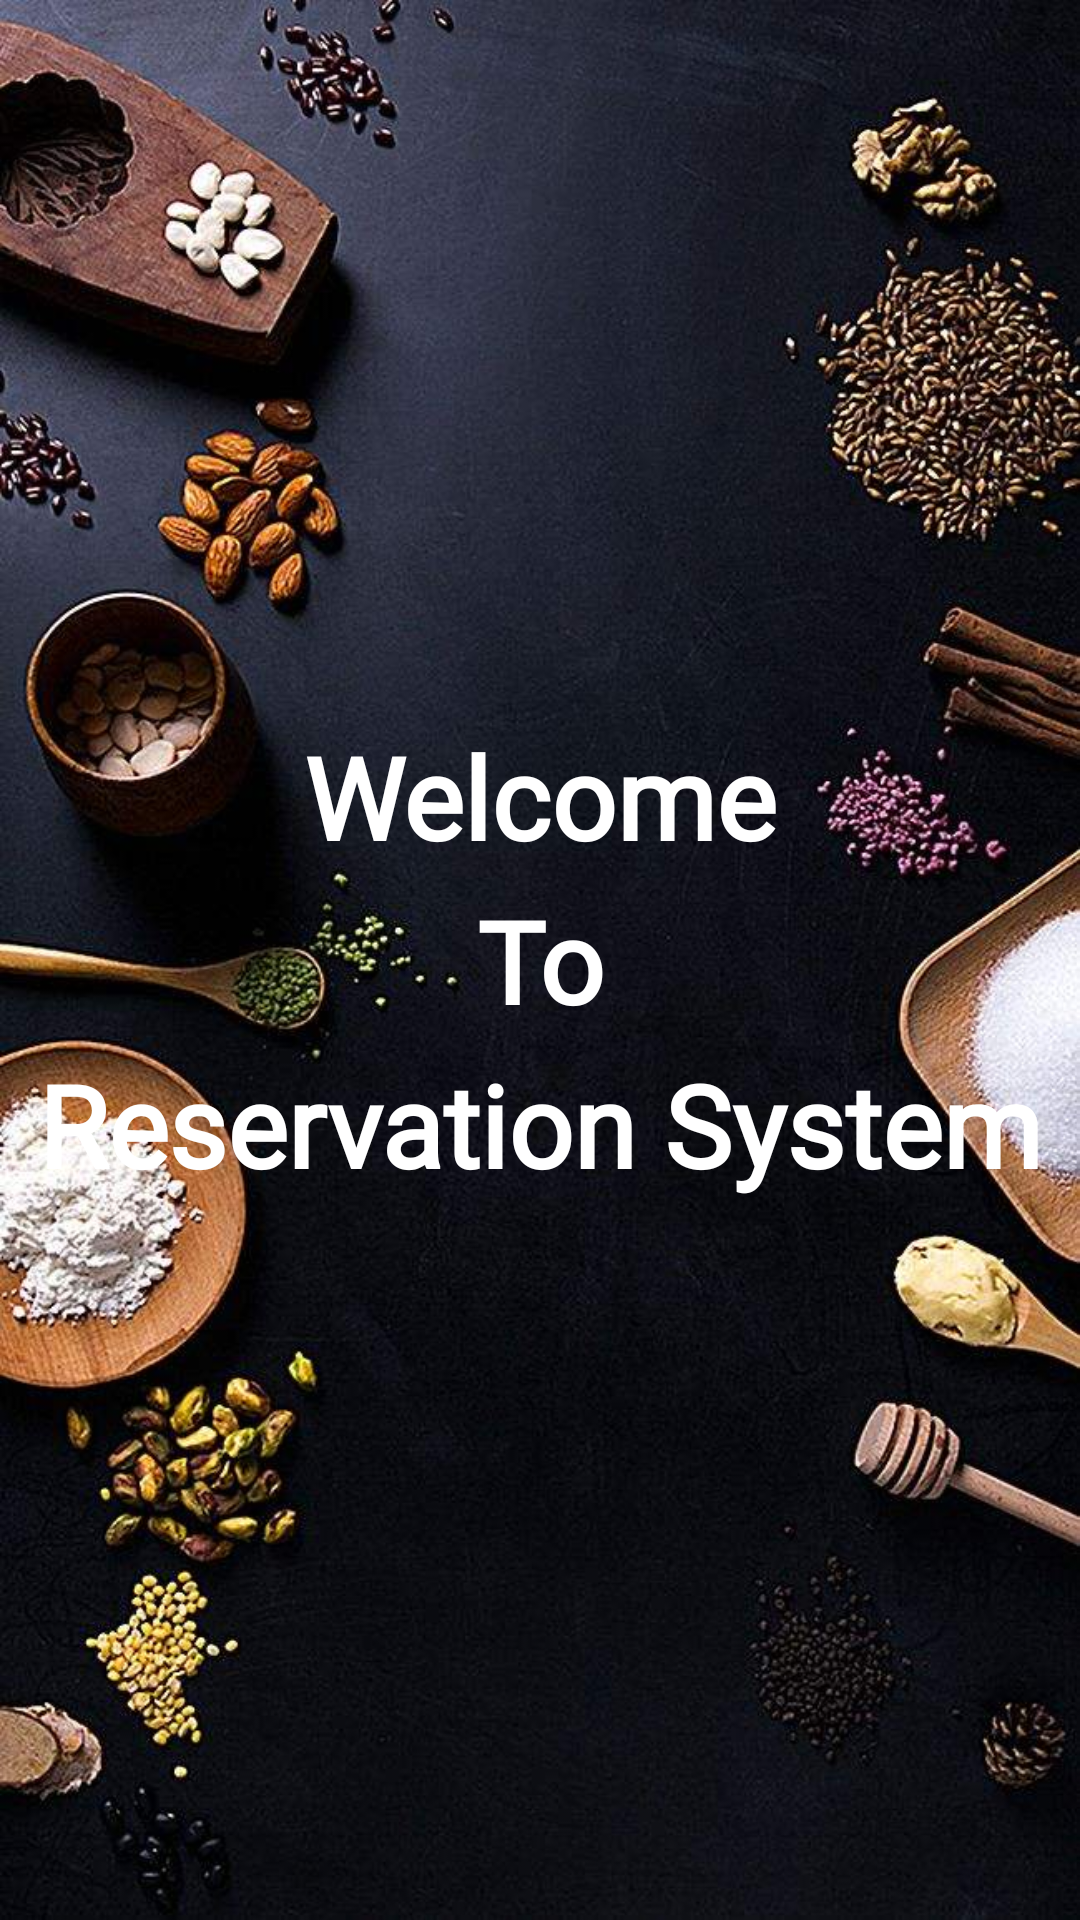

Android layout source for this screen:
<!-- AndroidManifest.xml: application theme AppTheme -->
<!-- res/layout/activity_main.xml -->
<?xml version="1.0" encoding="utf-8"?>
<android.support.constraint.ConstraintLayout xmlns:android="http://schemas.android.com/apk/res/android"
    xmlns:app="http://schemas.android.com/apk/res-auto"
    xmlns:tools="http://schemas.android.com/tools"
    android:layout_width="match_parent"
    android:layout_height="match_parent"
    tools:context=".controller.WelcomeUI.MainActivity">

    <RelativeLayout
        android:id="@+id/main_background"
        android:layout_width="match_parent"
        android:layout_height="match_parent"
        android:background="@drawable/main_bg">
    </RelativeLayout>

    <TextView
        android:id="@+id/main_title"
        android:layout_width="match_parent"
        android:layout_height="wrap_content"
        android:fontFamily="@font/josefin_sans_semibold_italic"
        android:gravity="center"
        android:text="@string/main_title"
        android:textColor="#fff"
        android:textSize="38dp"
        android:textStyle="bold"
        android:lineSpacingExtra="10dp"
        app:layout_constraintBottom_toBottomOf="parent"
        app:layout_constraintEnd_toEndOf="parent"
        app:layout_constraintStart_toStartOf="parent"
        app:layout_constraintTop_toTopOf="parent" />

</android.support.constraint.ConstraintLayout>
<!-- resources referenced by this layout -->
<resources>
  <!-- drawable main_bg: png bitmap (drawable, 104677 bytes) -->
  <string name="main_title">Welcome\nTo\nReservation System</string>
  <style name="AppTheme" parent="Theme.AppCompat.Light.DarkActionBar">
          
          <item name="colorPrimary">#ffffff</item>
          <item name="colorPrimaryDark">#7bbbbbbb</item>
          <item name="colorAccent">@color/colorAccent</item>
          <item name="windowNoTitle">true</item>
      </style>
  <!-- not gathered from this repository: default colours our renderer supplied (Android Studio template values) -->
  <color name="colorAccent">#FF03DAC5</color>
</resources>
